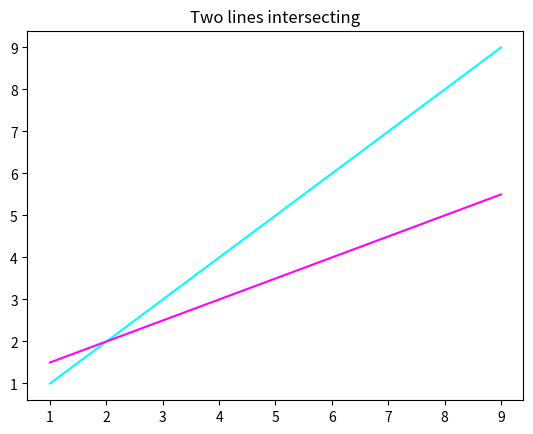

This figure's Python source:
import matplotlib.pyplot as plt
import numpy as np

# Ex 8 - Two lines intersecting

x = np.linspace(1, 9, 100)
y1 = x  
y2 = 1 + 0.5 * x  

plt.plot(x, y1, color='cyan')  
plt.plot(x, y2, color='magenta')  

plt.title('Two lines intersecting')

plt.show()
